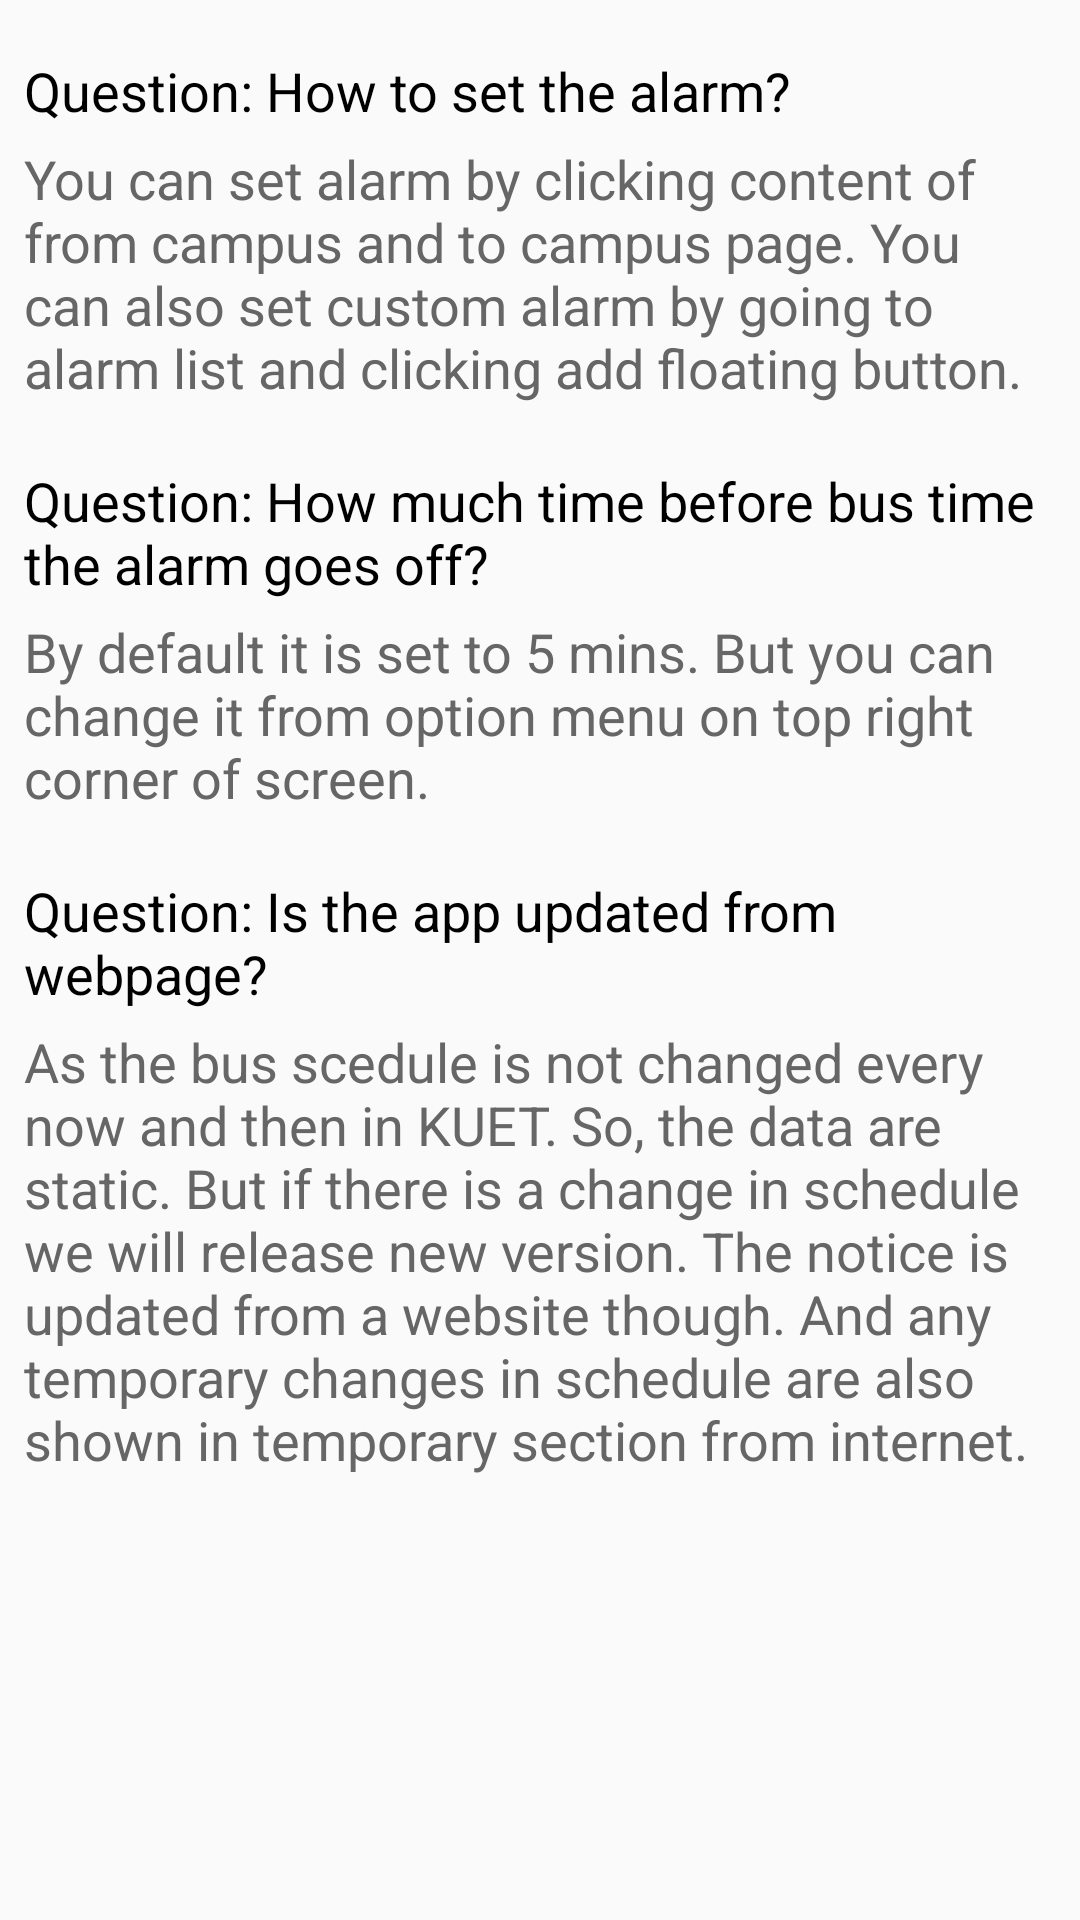

Layout XML and referenced resources for this Android screen:
<!-- AndroidManifest.xml: application theme AppTheme -->
<!-- res/layout/dialog_frame.xml -->
<?xml version="1.0" encoding="utf-8"?>
<ScrollView
    xmlns:android="http://schemas.android.com/apk/res/android"
    android:layout_width="match_parent"
    android:layout_height="match_parent">
<LinearLayout
    android:layout_width="match_parent"
    android:layout_height="match_parent"
    android:orientation="vertical"
    android:padding="8dp"

    >


    <TextView
        android:layout_width="match_parent"
        android:layout_height="wrap_content"
        android:textAppearance="?android:attr/textAppearanceMedium"
        android:text="Question: How to set the alarm?"
        android:layout_marginTop="10dp"
        android:textColor="#000000"
        android:id="@+id/textView4"
        android:layout_gravity="center_horizontal" />

    <TextView
        android:layout_width="match_parent"
        android:layout_height="wrap_content"
        android:textAppearance="?android:attr/textAppearanceMedium"
        android:text="You can set alarm by clicking content of from campus and to campus page. You can also set custom alarm by going to alarm list and clicking add floating button."
        android:layout_marginTop="5dp"
        android:id="@+id/textView5"
        android:textColor="#666666"
        android:layout_gravity="center_horizontal" />

    <TextView
        android:layout_width="match_parent"
        android:layout_height="wrap_content"
        android:textAppearance="?android:attr/textAppearanceMedium"
        android:text="Question: How much time before bus time the alarm goes off?"
        android:layout_marginTop="20dp"
        android:textColor="#000000"
        android:id="@+id/textView7"
        android:layout_gravity="center_horizontal" />

    <TextView
        android:layout_width="match_parent"
        android:layout_height="wrap_content"
        android:textAppearance="?android:attr/textAppearanceMedium"
        android:text="By default it is set to 5 mins. But you can change it from option menu on top right corner of screen."
        android:layout_marginTop="5dp"
        android:id="@+id/textView8"
        android:textColor="#666666"
        android:layout_gravity="center_horizontal" />

    <TextView
        android:layout_width="match_parent"
        android:layout_height="wrap_content"
        android:textAppearance="?android:attr/textAppearanceMedium"
        android:text="Question: Is the app updated from webpage?"
        android:layout_marginTop="20dp"
        android:textColor="#000000"
        android:id="@+id/textView9"
        android:layout_gravity="center_horizontal" />

    <TextView
        android:layout_width="match_parent"
        android:layout_height="wrap_content"
        android:textAppearance="?android:attr/textAppearanceMedium"
        android:layout_marginTop="5dp"
        android:textColor="#666666"
        android:text="As the bus scedule is not changed every now and then in KUET. So, the data are static. But if there is a change in schedule we will release new version. The notice is updated from a website though. And any temporary changes in schedule are also shown in temporary section from internet."
        android:id="@+id/textView10"
        android:layout_gravity="center_horizontal" />


</LinearLayout>
</ScrollView>
<!-- resources referenced by this layout -->
<resources>
  <style name="AppTheme" parent="Theme.AppCompat.Light.DarkActionBar">
          
          <item name="colorPrimary">@color/ColorPrimary</item>
          <item name="colorPrimaryDark">@color/ColorPrimaryDark</item>
          <item name="colorAccent">@color/colorAccent</item>
      </style>
  <color name="ColorPrimary">#27AB9B</color>
  <color name="ColorPrimaryDark">#559999</color>
  <color name="colorAccent">#27AB9B</color>
</resources>
